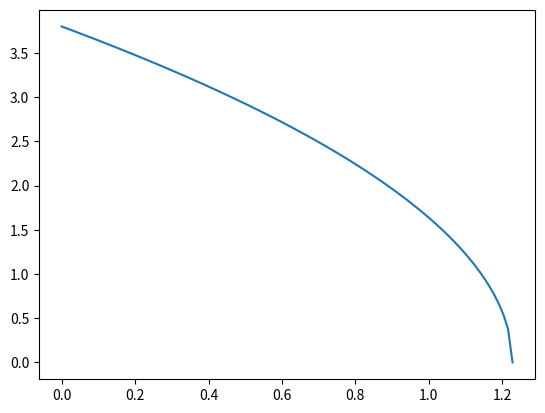

Write Python code to recreate this figure.
import numpy as np
import matplotlib.pyplot as plt

v0 = 6.0
g = 9.8
h = 1.1
mu_k = 0.60

v_frictional_start = np.sqrt(v0**2 - 2 * g * h)
a_friction = -mu_k * g
d = -v_frictional_start**2 / (2 * a_friction)
distances = np.linspace(0, d, 100)
velocities = np.sqrt(v_frictional_start**2 + 2 * a_friction * distances)
plt.plot(distances, velocities)
plt.show()